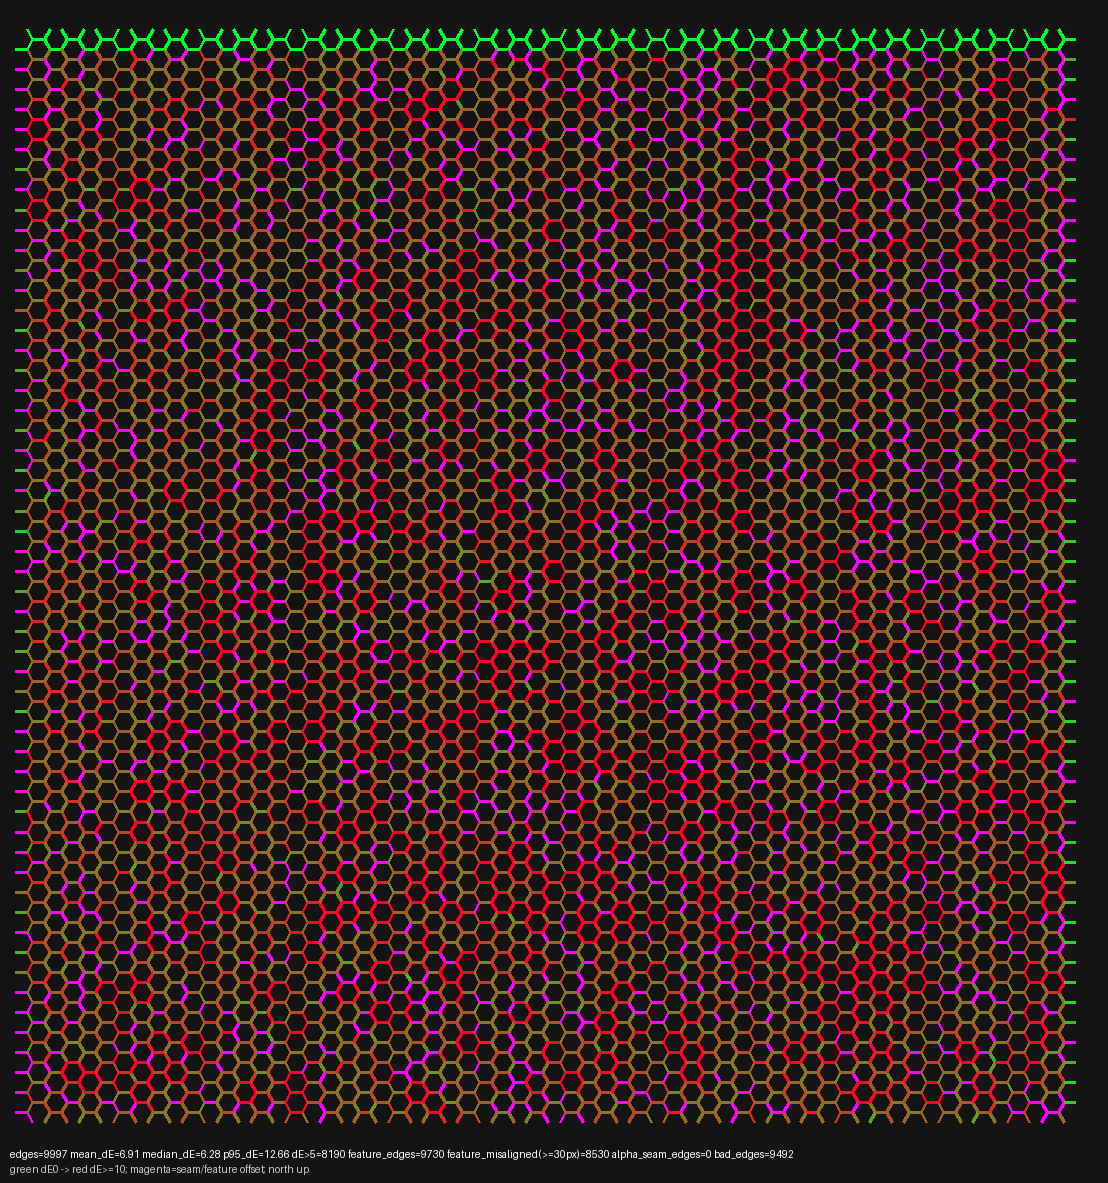

Values plotted in this chart, from the file beside it:
col, row, dir, ncol, nrow, dE_k6, dE_k16, feature_lag_px, feature_amp, alpha_seam_frac, alpha_gap_frac, bad
0, 0, N, 0, 1, 2.97, 4.46, 185.8, 57.1, 0.0, 0.0, 1
0, 0, NE, 1, 0, 3.97, 4.63, -118.2, 57.7, 0.0, 0.073, 1
0, 1, N, 0, 2, 2.42, 2.4, -33.8, 57.1, 0.0, 0.0, 1
0, 1, NE, 1, 1, 8.71, 8.94, 152.0, 53.8, 0.0, 0.073, 1
0, 1, SE, 1, 0, 6.14, 6.9, 185.8, 62.2, 0.0, 0.073, 1
0, 2, N, 0, 3, 3.34, 2.82, 185.8, 57.1, 0.0, 0.0, 1
0, 2, NE, 1, 2, 5.2, 5.76, -168.9, 60.2, 0.0, 0.073, 1
0, 2, SE, 1, 1, 7.57, 8.03, -50.7, 69.9, 0.0, 0.073, 1
0, 3, N, 0, 4, 2.42, 3.13, 118.2, 63.2, 0.0, 0.0, 1
0, 3, NE, 1, 3, 4.72, 5.17, -202.7, 61.4, 0.0, 0.073, 1
0, 3, SE, 1, 2, 4.14, 4.53, -67.6, 57.9, 0.0, 0.073, 1
0, 12, N, 0, 13, 3.39, 3.29, 152.0, 57.1, 0.0, 0.0, 1
0, 12, NE, 1, 12, 8.45, 8.44, 101.3, 59.2, 0.0, 0.073, 1
0, 12, SE, 1, 11, 6.18, 6.9, -202.7, 65.9, 0.0, 0.073, 1
0, 13, N, 0, 14, 3.93, 3.64, 50.7, 57.1, 0.0, 0.0, 1
0, 13, NE, 1, 13, 12.33, 12.1, -84.4, 68.7, 0.0, 0.073, 1
0, 13, SE, 1, 12, 6.83, 6.89, -118.2, 88.0, 0.0, 0.073, 1
0, 14, N, 0, 15, 3.59, 3.37, 168.9, 74.2, 0.0, 0.0, 1
0, 14, NE, 1, 14, 6.1, 6.96, -101.3, 58.3, 0.0, 0.073, 1
0, 14, SE, 1, 13, 5.02, 5.57, -16.9, 70.5, 0.0, 0.073, 1
0, 15, N, 0, 16, 3.09, 4.02, 0.0, 0.0, 0.0, 0.0, 0
0, 15, NE, 1, 15, 10.04, 11.53, 101.3, 61.3, 0.0, 0.073, 1
0, 15, SE, 1, 14, 8.71, 8.47, -152.0, 84.7, 0.0, 0.073, 1
0, 16, N, 0, 17, 3.02, 3.48, 50.7, 73.5, 0.0, 0.0, 1
0, 16, NE, 1, 16, 5.38, 5.33, -135.1, 70.1, 0.0, 0.073, 1
0, 16, SE, 1, 15, 5.53, 6.22, 67.6, 63.4, 0.0, 0.073, 1
0, 17, N, 0, 18, 2.69, 2.87, -185.8, 57.1, 0.0, 0.0, 1
0, 17, NE, 1, 17, 7.27, 7.89, 67.6, 69.2, 0.0, 0.073, 1
0, 17, SE, 1, 16, 5.62, 6.74, -67.6, 46.6, 0.0, 0.073, 1
0, 18, N, 0, 19, 3.8, 4.14, -101.3, 66.0, 0.0, 0.0, 1
0, 18, NE, 1, 18, 10.07, 10.6, -33.8, 72.1, 0.0, 0.073, 1
0, 18, SE, 1, 17, 7.24, 8.25, -185.8, 65.3, 0.0, 0.073, 1
0, 19, N, 0, 20, 3.1, 3.27, -135.1, 62.4, 0.0, 0.0, 1
0, 19, NE, 1, 19, 5.32, 5.36, -50.7, 66.9, 0.0, 0.073, 1
0, 19, SE, 1, 18, 5.53, 6.5, 0.0, 64.5, 0.0, 0.073, 1
0, 4, N, 0, 5, 3.94, 3.81, -185.8, 57.1, 0.0, 0.0, 1
0, 4, NE, 1, 4, 7.3, 7.25, -135.1, 44.6, 0.0, 0.073, 1
0, 4, SE, 1, 3, 5.3, 5.68, -101.3, 58.6, 0.0, 0.073, 1
0, 5, N, 0, 6, 2.3, 2.8, 67.6, 57.1, 0.0, 0.0, 1
0, 5, NE, 1, 5, 4.91, 5.11, 0.0, 67.2, 0.0, 0.073, 0
0, 5, SE, 1, 4, 5.45, 5.98, -33.8, 62.9, 0.0, 0.073, 1
0, 6, N, 0, 7, 2.39, 2.96, 33.8, 57.1, 0.0, 0.0, 1
0, 6, NE, 1, 6, 5.36, 5.71, 202.7, 70.8, 0.0, 0.073, 1
0, 6, SE, 1, 5, 4.64, 4.83, -33.8, 63.7, 0.0, 0.073, 1
0, 7, N, 0, 8, 5.06, 4.59, 0.0, 57.1, 0.0, 0.0, 1
0, 7, NE, 1, 7, 5.34, 6.1, 152.0, 51.9, 0.0, 0.073, 1
0, 7, SE, 1, 6, 5.95, 6.61, -202.7, 53.3, 0.0, 0.073, 1
0, 8, N, 0, 9, 2.62, 3.12, -16.9, 57.1, 0.0, 0.0, 0
0, 8, NE, 1, 8, 6.95, 8.21, 67.6, 42.8, 0.0, 0.073, 1
0, 8, SE, 1, 7, 8.83, 10.17, -16.9, 50.9, 0.0, 0.073, 1
0, 9, N, 0, 10, 3.35, 3.14, 135.1, 68.9, 0.0, 0.0, 1
0, 9, NE, 1, 9, 4.8, 5.01, 118.2, 65.8, 0.0, 0.073, 1
0, 9, SE, 1, 8, 7.32, 7.96, -101.3, 53.6, 0.0, 0.073, 1
0, 10, N, 0, 11, 3.44, 3.6, 0.0, 0.0, 0.0, 0.0, 0
0, 10, NE, 1, 10, 7.59, 8.55, 168.9, 53.4, 0.0, 0.073, 1
0, 10, SE, 1, 9, 6.01, 6.29, 67.6, 66.1, 0.0, 0.073, 1
0, 11, N, 0, 12, 5.38, 4.79, 152.0, 57.1, 0.0, 0.0, 1
0, 11, NE, 1, 11, 7.32, 8.16, 33.8, 76.9, 0.0, 0.073, 1
0, 11, SE, 1, 10, 5.66, 6.21, -67.6, 63.1, 0.0, 0.073, 1
0, 20, N, 0, 21, 1.94, 2.22, 0.0, 0.0, 0.0, 0.0, 0
... 9,937 more rows
